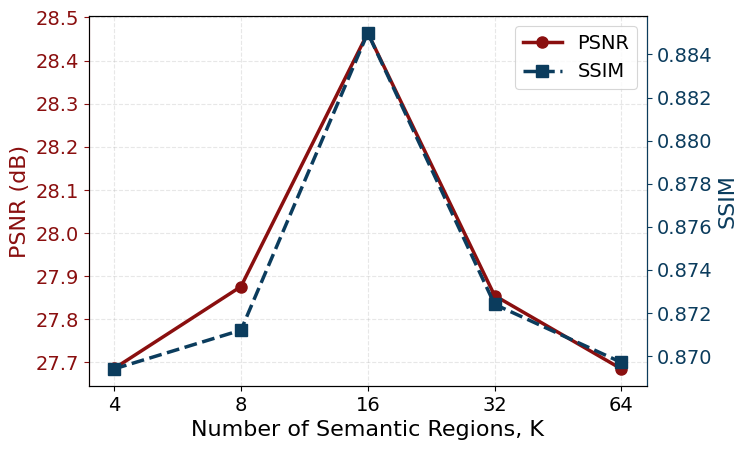

The matplotlib source for this figure: (Note: this script raises an exception after producing the figure.)
#!/usr/bin/env python3
"""Dual Y-axis ablation plot for K vs. PSNR/SSIM."""

from pathlib import Path
import argparse

import matplotlib.pyplot as plt
import numpy as np

# Data
K_LABELS = ["4", "8", "16", "32", "64"]
PSNR = [27.686, 27.876, 28.464, 27.855, 27.685]
SSIM = [0.8694, 0.8712, 0.8850, 0.8724, 0.8697]

# Colors
COLOR_PSNR = "#8A0F0F"  # deep crimson
COLOR_SSIM = "#0B3C5D"  # navy blue


def parse_args() -> argparse.Namespace:
    parser = argparse.ArgumentParser(description="Plot dual-axis ablation chart for semantic region count K.")
    parser.add_argument(
        "--save-path",
        type=Path,
        default=Path("/home/zqh/code/HVI-CIDNet_1/output/ablation_k/ablation_k.pdf"),
        help="Output PDF path",
    )
    return parser.parse_args()


def main() -> None:
    args = parse_args()

    plt.rcParams["font.family"] = "Times New Roman"
    plt.rcParams["axes.unicode_minus"] = False

    x = np.arange(len(K_LABELS))

    fig, ax1 = plt.subplots(figsize=(7.2, 4.8))
    ax2 = ax1.twinx()  # SSIM

    # PSNR
    line_psnr, = ax1.plot(
        x, PSNR,
        color=COLOR_PSNR, linestyle="-", marker="o",
        markersize=8, linewidth=2.5, label="PSNR",
    )

    # SSIM
    line_ssim, = ax2.plot(
        x, SSIM,
        color=COLOR_SSIM, linestyle="--", marker="s",
        markersize=8, linewidth=2.5, label="SSIM",
    )

    # X-axis
    ax1.set_xlabel("Number of Semantic Regions, K", fontsize=16)
    ax1.set_xticks(x)
    ax1.set_xticklabels(K_LABELS, fontsize=14)

    # Y-axes
    ax1.set_ylabel("PSNR (dB)", fontsize=16, color=COLOR_PSNR)
    ax2.set_ylabel("SSIM", fontsize=16, color=COLOR_SSIM)

    ax1.tick_params(axis="y", labelsize=14, colors=COLOR_PSNR)
    ax2.tick_params(axis="y", labelsize=14, colors=COLOR_SSIM)
    ax1.tick_params(axis="x", labelsize=14)

    ax1.spines["left"].set_color(COLOR_PSNR)
    ax2.spines["right"].set_color(COLOR_SSIM)
    # Grid on PSNR axis
    ax1.grid(True, linestyle="--", alpha=0.3)

    # Legend (upper right)
    legend = ax1.legend(
        [line_psnr, line_ssim],
        ["PSNR", "SSIM"],
        loc="upper right",
        fontsize=14,
        frameon=True,
    )
    legend.get_frame().set_linewidth(0.8)

    args.save_path.parent.mkdir(parents=True, exist_ok=True)
    plt.tight_layout()
    plt.savefig(args.save_path, bbox_inches="tight")
    print(f"Saved figure to: {args.save_path.resolve()}")


if __name__ == "__main__":
    main()
